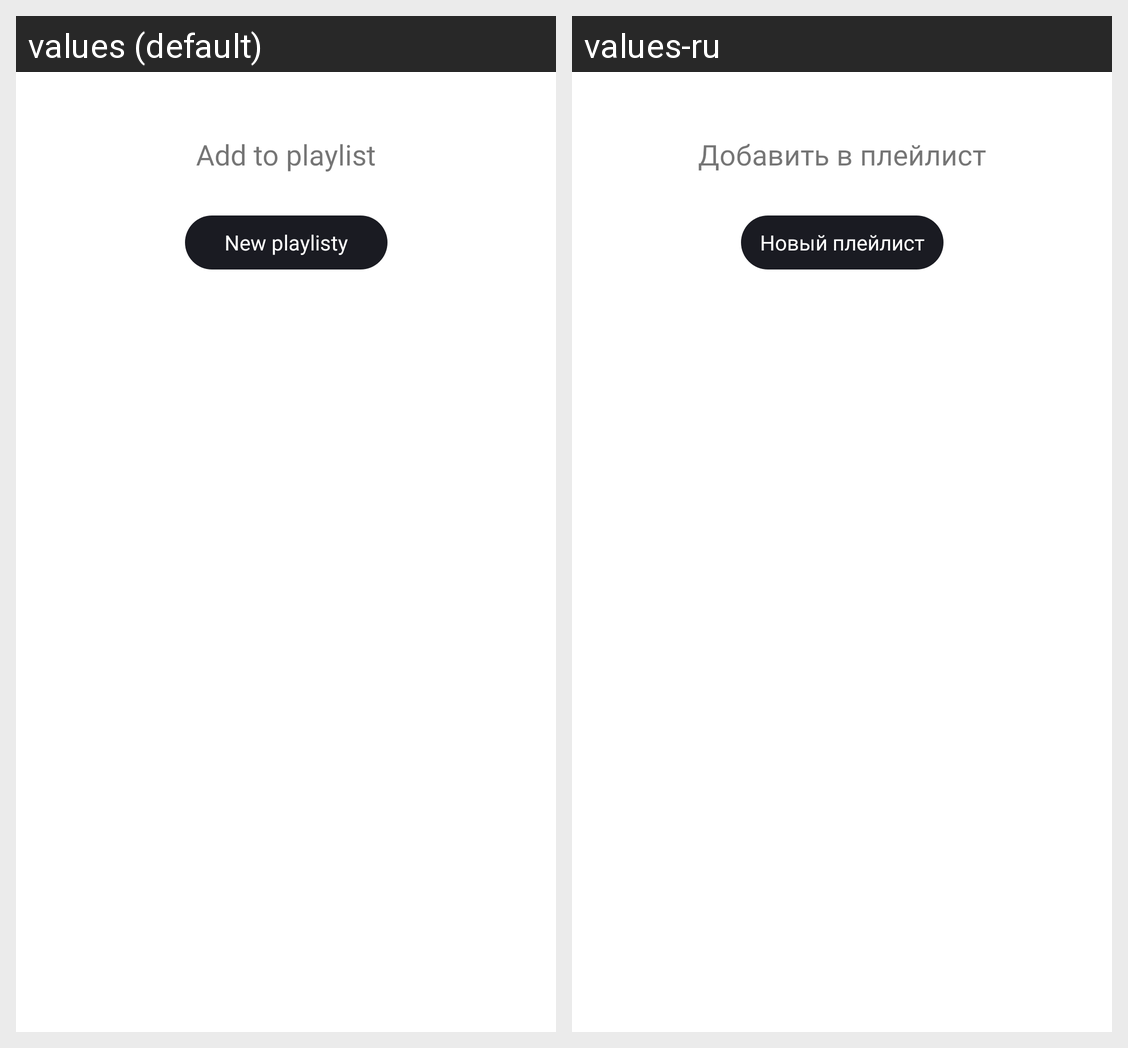

For this localized Android screen grid, give each drawn string resource with its value in every locale shown.
Android screen res/layout/insert_in_playlist.xml rendered under 2 locales, left to right: values (default), values-ru. Device: Nexus 5 (rendered at 1080×1920; each locale shown at half size, 540×960, under a caption strip naming it); theme Theme.MaterialComponents.DayNight.NoActionBar.
Strings drawn on this screen, with the default value and each locale's value (text and hints the layout hard-codes, and strings that could not be matched under every locale, appear in the picture but are not listed):

add_to_playlist
  values: Add to playlist
  values-ru: Добавить в плейлист

new_playlist
  values: New playlisty
  values-ru: Новый плейлист
